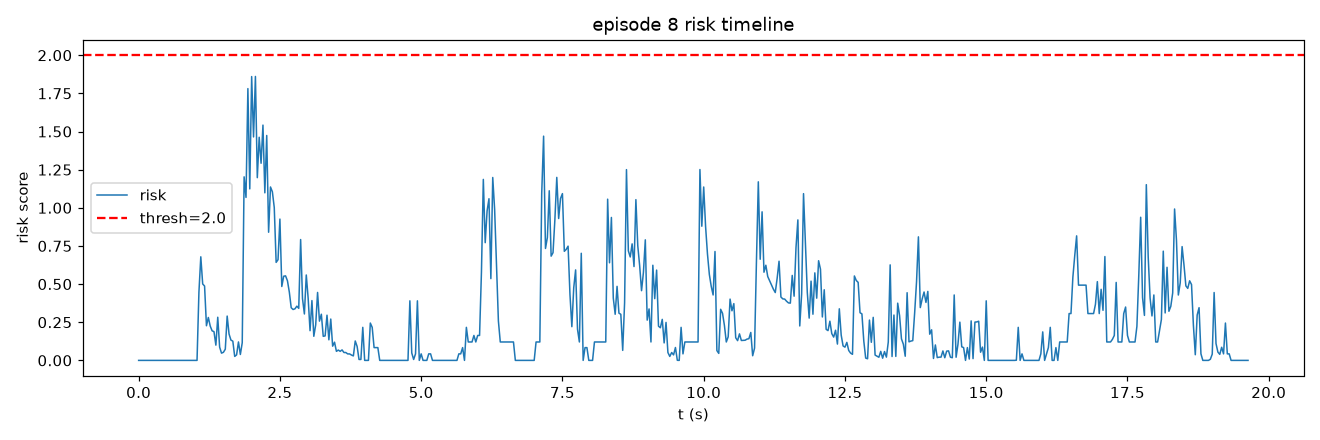

The table this chart was drawn from, first rows:
frame, t, risk, speed, accel, track_err, limit, gripper_osc
0, 0.0, 0.0, 0.0, 0.0, 0.5706, 0.0, 0.0
1, 0.03333, 0.0, 0.0, 0.0, 0.5706, 0.0, 0.0
2, 0.06667, 0.0, 0.0, 0.0, 0.5706, 0.0, 0.0
3, 0.1, 0.0, 0.0, 0.0, 0.5706, 0.0, 0.0
4, 0.1333, 0.0, 0.0, 0.0, 0.5706, 0.0, 0.0
5, 0.1667, 0.0, 0.0, 0.0, 0.5706, 0.0, 0.0
6, 0.2, 0.0, 0.0, 0.0, 0.5706, 0.0, 0.0
7, 0.2333, 0.0, 0.0, 0.0, 0.5706, 0.0, 0.0
8, 0.2667, 0.0, 0.0, 0.0, 0.584, 0.0, 0.0
9, 0.3, 0.0, 0.0, 0.0, 0.584, 0.0, 0.0
10, 0.3333, 0.0, 0.0, 0.0, 0.584, 0.0, 0.0
11, 0.3667, 0.0, 0.0, 0.0, 0.584, 0.0, 0.0
12, 0.4, 0.0, 0.0, 0.0, 0.584, 0.0, 0.0
13, 0.4333, 0.0, 0.0, 0.0, 0.584, 0.0, 0.0
14, 0.4667, 0.0, 0.0, 0.0, 0.584, 0.0, 0.0
15, 0.5, 0.0, 0.0, 0.0, 0.5996, 0.0, 0.0
16, 0.5333, 0.0, 0.0, 0.0, 0.6609, 0.0, 0.0
17, 0.5667, 0.0, 0.0, 0.0, 0.6609, 0.0, 0.0
18, 0.6, 0.0, 0.0, 0.0, 0.6609, 0.0, 0.0
19, 0.6333, 0.0, 0.0, 0.0, 0.7006, 0.0, 0.0
20, 0.6667, 0.0, 0.0, 0.0, 0.7006, 0.0, 0.0
21, 0.7, 0.0, 0.0, 0.0, 0.7006, 0.0, 0.0
22, 0.7333, 0.0, 0.0, 0.0, 0.7006, 0.0, 0.0
23, 0.7667, 0.0, 0.0, 0.0, 0.7006, 0.0, 0.0
24, 0.8, 0.0, 0.0, 0.0, 0.6725, 0.0, 0.0
25, 0.8333, 0.0, 0.0, 0.0, 0.6951, 0.0, 0.0
26, 0.8667, 0.0, 0.0, 0.0, 0.6985, 0.0, 0.0
27, 0.9, 0.0, 0.0, 0.0, 0.7431, 0.0, 0.0
28, 0.9333, 0.0, 0.0, 0.0, 0.7934, 0.0, 0.0
29, 0.9667, 0.0, 0.0, 0.0, 1.274, 0.0, 0.0
30, 1.0, 0.0, 0.0, 0.0, 2.275, 0.0, 0.0
31, 1.033, 0.0, 0.0, 0.0, 3.557, 0.0, 0.0
32, 1.067, 0.4459, 10.87, 10.87, 4.784, 0.0, 0.0
33, 1.1, 0.6788, 20.6, 13.45, 5.316, 0.0, 0.0
34, 1.133, 0.5009, 25.16, 9.868, 5.64, 0.0, 0.0
35, 1.167, 0.4874, 32.08, 8.747, 5.781, 0.0, 0.0
36, 1.2, 0.2271, 32.62, 2.638, 5.875, 0.0, 0.0
37, 1.233, 0.2812, 34.29, 5.275, 5.871, 0.0, 0.0
38, 1.267, 0.225, 35.38, 2.637, 5.602, 0.0, 0.0
39, 1.3, 0.1939, 34.29, 2.637, 5.308, 0.0, 0.0
40, 1.333, 0.1883, 32.62, 5.275, 4.847, 0.0, 0.0
41, 1.367, 0.09993, 30.07, 2.637, 4.499, 0.0, 0.0
42, 1.4, 0.2827, 21.75, 8.34, 4.461, 0.0, 0.0
43, 1.433, 0.08691, 23.59, 5.275, 4.375, 0.0, 0.0
44, 1.467, 0.04748, 23.59, 0.0003237, 4.417, 0.0, 0.0
45, 1.5, 0.05299, 21.26, 2.637, 4.694, 0.0, 0.0
46, 1.533, 0.07318, 21.26, 0.0002289, 4.949, 0.0, 0.0
47, 1.567, 0.2904, 28.53, 7.46, 4.685, 0.0, 0.0
48, 1.6, 0.1728, 28.41, 5.897, 4.511, 0.0, 0.0
49, 1.633, 0.133, 24.32, 5.898, 4.374, 0.0, 0.0
50, 1.667, 0.1262, 23.59, 5.897, 4.166, 0.0, 0.0
51, 1.7, 0.02593, 21.26, 2.638, 4.203, 0.0, 0.0
52, 1.733, 0.03603, 22.69, 4.568, 4.141, 0.0, 0.0
53, 1.767, 0.1209, 22.84, 5.897, 4.079, 0.0, 0.0
54, 1.8, 0.03873, 22.69, 2.637, 4.387, 0.0, 0.0
55, 1.833, 0.1158, 20.6, 2.637, 5.546, 0.0, 0.0
56, 1.867, 1.203, 29.6, 18.46, 6.955, 0.0, 0.0
57, 1.9, 1.068, 40, 13.45, 8.494, 0.0, 0.0
58, 1.933, 1.781, 57.05, 20.77, 9.882, 0.0, 0.0
59, 1.967, 1.124, 65.14, 8.34, 11.2, 0.0, 0.0
... 530 more rows
